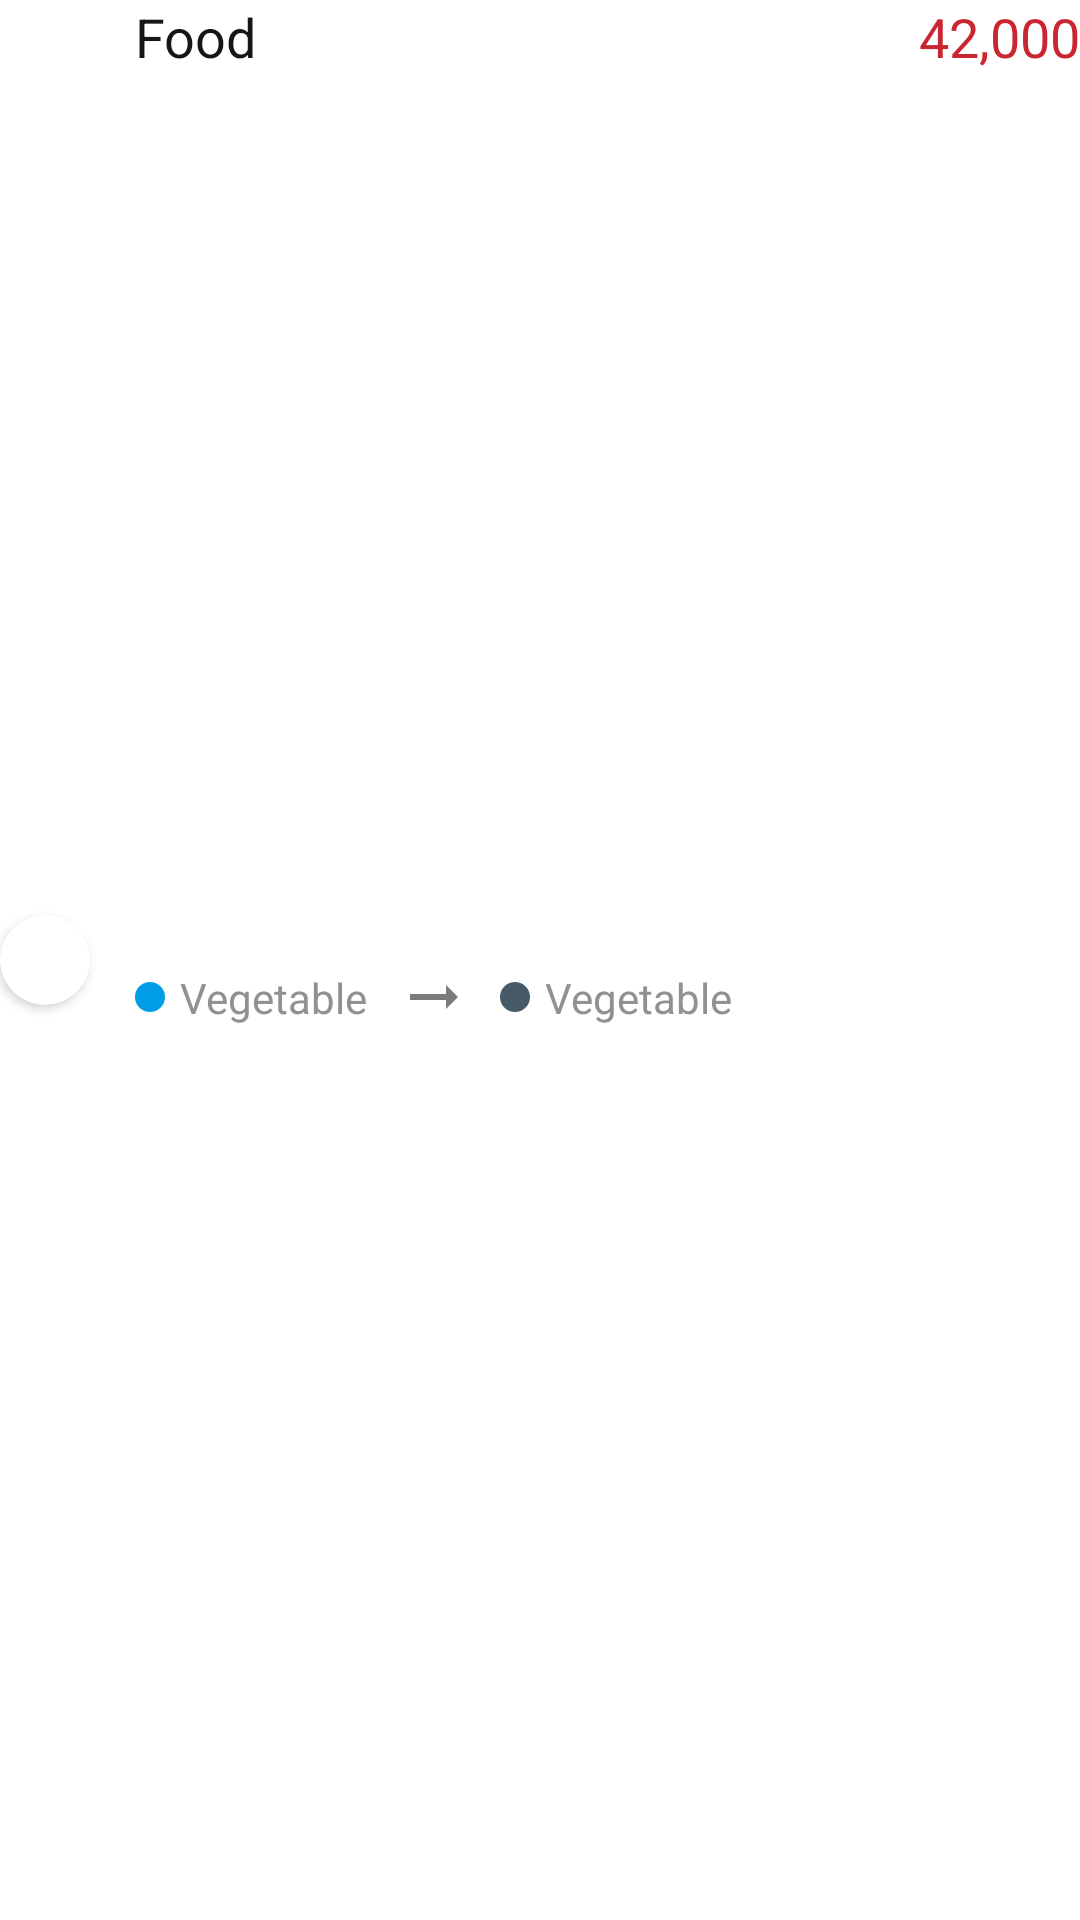

Produce the Android XML layout that renders to this screen, including the resource entries it uses.
<!-- AndroidManifest.xml: application theme Theme.PRM392_WalletProject -->
<!-- res/layout/record_transfer_item.xml -->
<?xml version="1.0" encoding="UTF-8"?>
<androidx.constraintlayout.widget.ConstraintLayout xmlns:android="http://schemas.android.com/apk/res/android"
    xmlns:app="http://schemas.android.com/apk/res-auto"
    android:id="@+id/layout_record_item"
    android:layout_width="match_parent"
    android:layout_height="wrap_content"
    android:layout_marginVertical="10dp">

    <androidx.cardview.widget.CardView
        android:id="@+id/wrap_ic_category"
        android:layout_width="wrap_content"
        android:layout_height="wrap_content"
        app:cardCornerRadius="50dp"
        app:layout_constraintBottom_toBottomOf="parent"
        app:layout_constraintStart_toStartOf="parent"
        app:layout_constraintTop_toTopOf="parent">

        <ImageView
            android:id="@+id/ic_category"
            android:layout_width="30dp"
            android:layout_height="30dp"
            android:src="@drawable/ic_launcher_background" />

    </androidx.cardview.widget.CardView>

    <TextView
        android:id="@+id/tv_rc_name"
        android:layout_width="wrap_content"
        android:layout_height="wrap_content"
        android:layout_marginStart="15dp"
        android:text="Food"
        android:textColor="@color/text"
        android:textSize="18sp"
        app:layout_constraintStart_toEndOf="@id/wrap_ic_category"
        app:layout_constraintTop_toTopOf="parent" />

    <ImageView
        android:id="@+id/ic_dot_from"
        android:layout_width="10dp"
        android:layout_height="10dp"
        android:layout_marginStart="15dp"
        android:src="@drawable/ic_circle"
        app:layout_constraintTop_toBottomOf="@id/tv_rc_name"
        app:layout_constraintBottom_toBottomOf="parent"
        app:layout_constraintStart_toEndOf="@id/wrap_ic_category"/>

    <TextView
        android:id="@+id/tv_from_acc"
        android:layout_width="wrap_content"
        android:layout_height="wrap_content"
        android:layout_marginStart="5dp"
        android:text="Vegetable"
        android:textColor="@color/textLight"
        app:layout_constraintBottom_toBottomOf="@id/ic_dot_from"
        app:layout_constraintTop_toTopOf="@id/ic_dot_from"
        app:layout_constraintStart_toEndOf="@id/ic_dot_from" />

    <ImageView
        android:id="@+id/ic_arraw"
        android:layout_width="wrap_content"
        android:layout_height="wrap_content"
        android:layout_marginStart="10dp"
        android:src="@drawable/ic_arrow_right"
        app:layout_constraintTop_toBottomOf="@id/tv_rc_name"
        app:layout_constraintBottom_toBottomOf="parent"
        app:layout_constraintStart_toEndOf="@id/tv_from_acc" />

    <ImageView
        android:id="@+id/ic_dot_to"
        android:layout_width="10dp"
        android:layout_height="10dp"
        android:layout_marginStart="10dp"
        android:src="@drawable/ic_circle"
        app:layout_constraintTop_toBottomOf="@id/tv_rc_name"
        app:layout_constraintBottom_toBottomOf="parent"
        app:layout_constraintStart_toEndOf="@id/ic_arraw"
        app:tint="#475A68" />

    <TextView
        android:id="@+id/tv_to_acc"
        android:layout_width="wrap_content"
        android:layout_height="wrap_content"
        android:layout_marginStart="5dp"
        android:text="Vegetable"
        android:textColor="@color/textLight"
        app:layout_constraintBottom_toBottomOf="@id/ic_dot_to"
        app:layout_constraintTop_toTopOf="@id/ic_dot_to"
        app:layout_constraintStart_toEndOf="@id/ic_dot_to" />

    <TextView
        android:id="@+id/tv_amount"
        android:layout_width="wrap_content"
        android:layout_height="wrap_content"
        android:text="42,000"
        android:textColor="@color/expense"
        android:textSize="18sp"
        app:layout_constraintEnd_toEndOf="parent"
        app:layout_constraintTop_toTopOf="parent" />

</androidx.constraintlayout.widget.ConstraintLayout>
<!-- resources referenced by this layout -->
<resources>
  <color name="expense">#CA2632</color>
  <color name="text">#161616</color>
  <color name="textLight">#919191</color>
  <!-- drawable ic_arrow_right (drawable) -->
  <vector android:autoMirrored="true" android:height="24dp"
      android:tint="#7B7B7B" android:viewportHeight="24"
      android:viewportWidth="24" android:width="24dp" xmlns:android="http://schemas.android.com/apk/res/android">
      <path android:fillColor="@android:color/white" android:pathData="M16.01,11H4v2h12.01v3L20,12l-3.99,-4z"/>
  </vector>
  <!-- drawable ic_circle (drawable) -->
  <?xml version="1.0" encoding="utf-8"?>
  <shape xmlns:android="http://schemas.android.com/apk/res/android"
      android:shape="oval">
      <solid
          android:color="#009CE5"/>
  </shape>
  <style name="Theme.PRM392_WalletProject" parent="Theme.MaterialComponents.Light.NoActionBar">
          
          <item name="colorPrimary">@color/primaryColor</item>
          <item name="colorPrimaryVariant">@color/purple_700</item>
          <item name="colorOnPrimary">@color/white</item>
          
          <item name="colorSecondary">@color/teal_200</item>
          <item name="colorSecondaryVariant">@color/teal_700</item>
          <item name="colorOnSecondary">@color/black</item>
          
          <item name="android:statusBarColor" tools:targetApi="l">?attr/colorPrimaryVariant</item>
          
      </style>
  <color name="primaryColor">#00AA71</color>
  <color name="purple_700">#FF3700B3</color>
  <color name="white">#FFFFFFFF</color>
  <color name="teal_200">#FF03DAC5</color>
  <color name="teal_700">#FF018786</color>
  <color name="black">#FF000000</color>
</resources>
